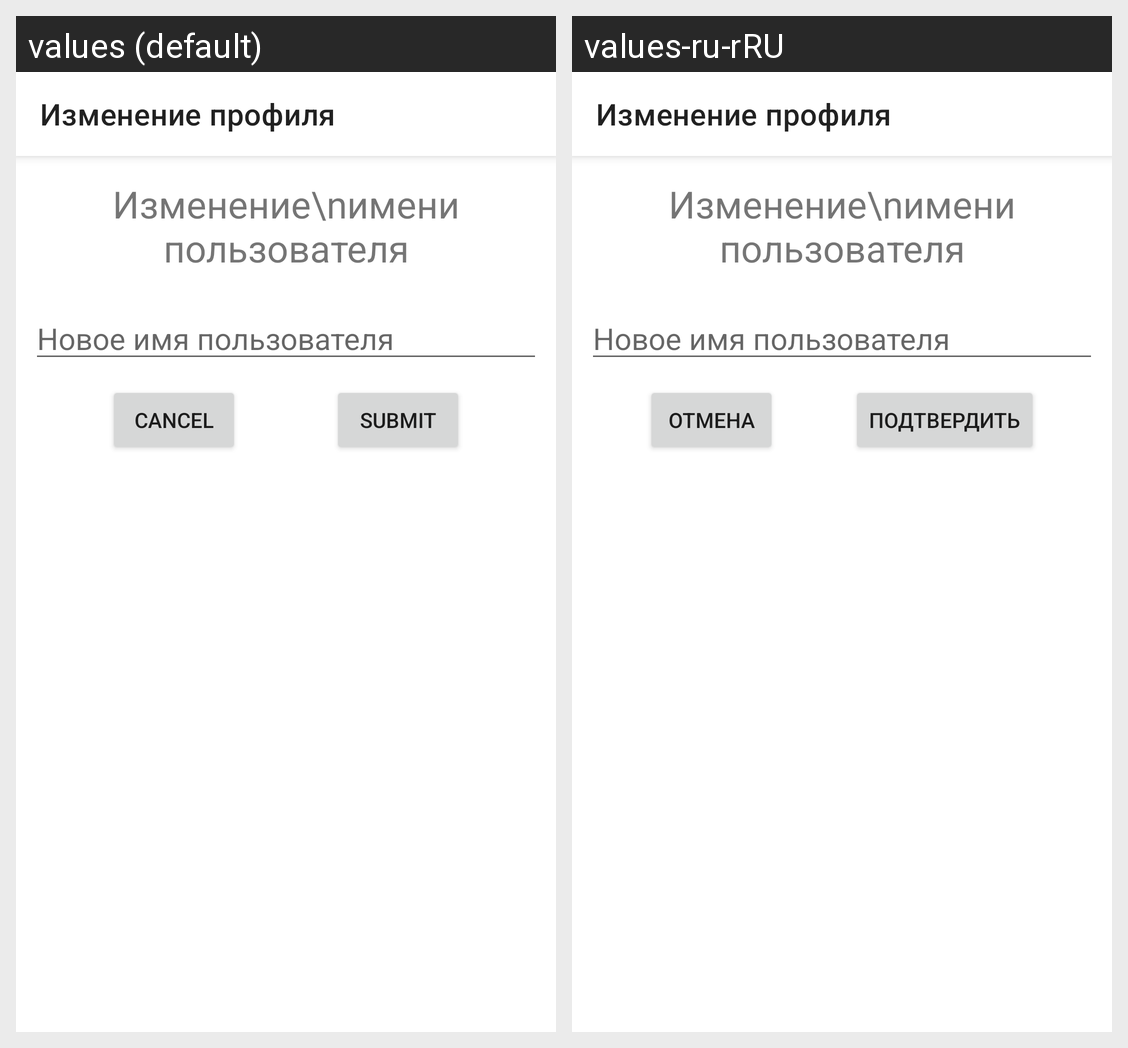

For this localized Android screen grid, give each drawn string resource with its value in every locale shown.
Android screen res/layout/activity_change_username.xml rendered under 2 locales, left to right: values (default), values-ru-rRU. Device: Nexus 5 (rendered at 1080×1920; each locale shown at half size, 540×960, under a caption strip naming it); theme Theme.GoCulture.
Strings drawn on this screen, with the default value and each locale's value (text and hints the layout hard-codes, and strings that could not be matched under every locale, appear in the picture but are not listed):

cancel
  values: Cancel
  values-ru-rRU: Отмена

submit
  values: Submit
  values-ru-rRU: Подтвердить
